Run: headless pygame with SDL's dummy video driver; simulated clock (each Clock.tick advances the game by its frame time, no real sleeping); random seed 0; keys injected as events and as key.get_pressed() state; no mouse input; restart key C tapped at the start of phases 3 and 4.
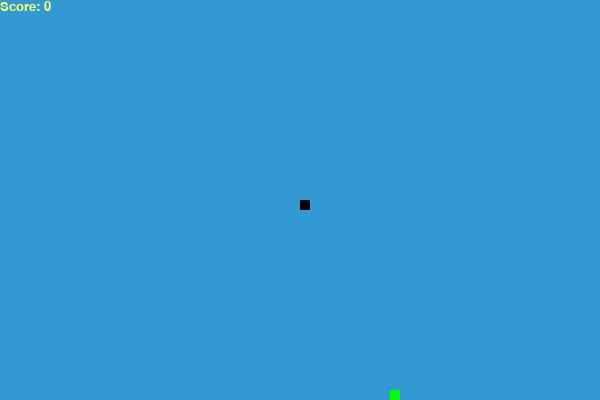
Frame 1 of 4 · flips 1–60 · no input
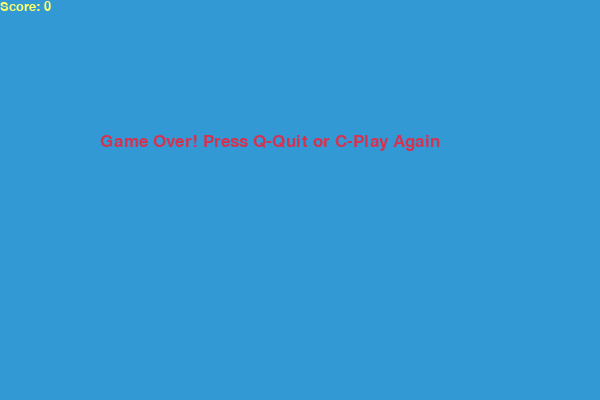
Frame 2 of 4 · flips 61–180 · tapped SPACE, RETURN · held RIGHT (→), D
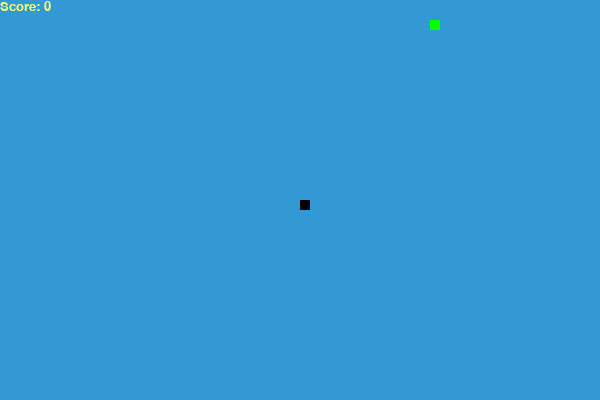
Frame 3 of 4 · flips 181–300 · tapped C · held DOWN (↓), S
Frame 4 of 4 · flips 301–420 · tapped C · held LEFT (←), A, UP (↑), W · screen same as frame 2, image omitted

The pygame program that drew these frames:

import os

# Skip pygame and GUI if running inside Jenkins CI
if os.environ.get("JENKINS_HOME"):
    print("Running in Jenkins CI - skipping GUI.")
else:
    import pygame
    import time
    import random

    # Initialize pygame
    pygame.init()

    # Colors
    white = (255, 255, 255)
    yellow = (255, 255, 102)
    black = (0, 0, 0)
    red = (213, 50, 80)
    green = (0, 255, 0)
    blue = (50, 153, 213)

    # Screen size
    width = 600
    height = 400

    # Snake block size & speed
    block_size = 10
    snake_speed = 15

    # Fonts
    font_style = pygame.font.SysFont("bahnschrift", 25)
    score_font = pygame.font.SysFont("comicsansms", 20)

    # Display
    win = pygame.display.set_mode((width, height))
    pygame.display.set_caption('Snake Game')

    clock = pygame.time.Clock()

    def score_display(score):
        value = score_font.render(f"Score: {score}", True, yellow)
        win.blit(value, [0, 0])

    def draw_snake(snake_block, snake_list):
        for x in snake_list:
            pygame.draw.rect(win, black, [x[0], x[1], snake_block, snake_block])

    def message(msg, color):
        mesg = font_style.render(msg, True, color)
        win.blit(mesg, [width / 6, height / 3])

    def gameLoop():
        game_over = False
        game_close = False

        x1 = width / 2
        y1 = height / 2

        x1_change = 0
        y1_change = 0

        snake_list = []
        length_of_snake = 1

        foodx = round(random.randrange(0, width - block_size) / 10.0) * 10.0
        foody = round(random.randrange(0, height - block_size) / 10.0) * 10.0

        while not game_over:

            while game_close:
                win.fill(blue)
                message("Game Over! Press Q-Quit or C-Play Again", red)
                score_display(length_of_snake - 1)
                pygame.display.update()

                for event in pygame.event.get():
                    if event.type == pygame.KEYDOWN:
                        if event.key == pygame.K_q:
                            game_over = True
                            game_close = False
                        if event.key == pygame.K_c:
                            gameLoop()

            for event in pygame.event.get():
                if event.type == pygame.QUIT:
                    game_over = True
                if event.type == pygame.KEYDOWN:
                    if event.key == pygame.K_LEFT:
                        x1_change = -block_size
                        y1_change = 0
                    elif event.key == pygame.K_RIGHT:
                        x1_change = block_size
                        y1_change = 0
                    elif event.key == pygame.K_UP:
                        y1_change = -block_size
                        x1_change = 0
                    elif event.key == pygame.K_DOWN:
                        y1_change = block_size
                        x1_change = 0

            if x1 >= width or x1 < 0 or y1 >= height or y1 < 0:
                game_close = True
            x1 += x1_change
            y1 += y1_change
            win.fill(blue)
            pygame.draw.rect(win, green, [foodx, foody, block_size, block_size])
            snake_head = []
            snake_head.append(x1)
            snake_head.append(y1)
            snake_list.append(snake_head)
            if len(snake_list) > length_of_snake:
                del snake_list[0]

            for x in snake_list[:-1]:
                if x == snake_head:
                    game_close = True

            draw_snake(block_size, snake_list)
            score_display(length_of_snake - 1)

            pygame.display.update()

            if x1 == foodx and y1 == foody:
                foodx = round(random.randrange(0, width - block_size) / 10.0) * 10.0
                foody = round(random.randrange(0, height - block_size) / 10.0) * 10.0
                length_of_snake += 1

            clock.tick(snake_speed)

        pygame.quit()
        quit()

    gameLoop()
